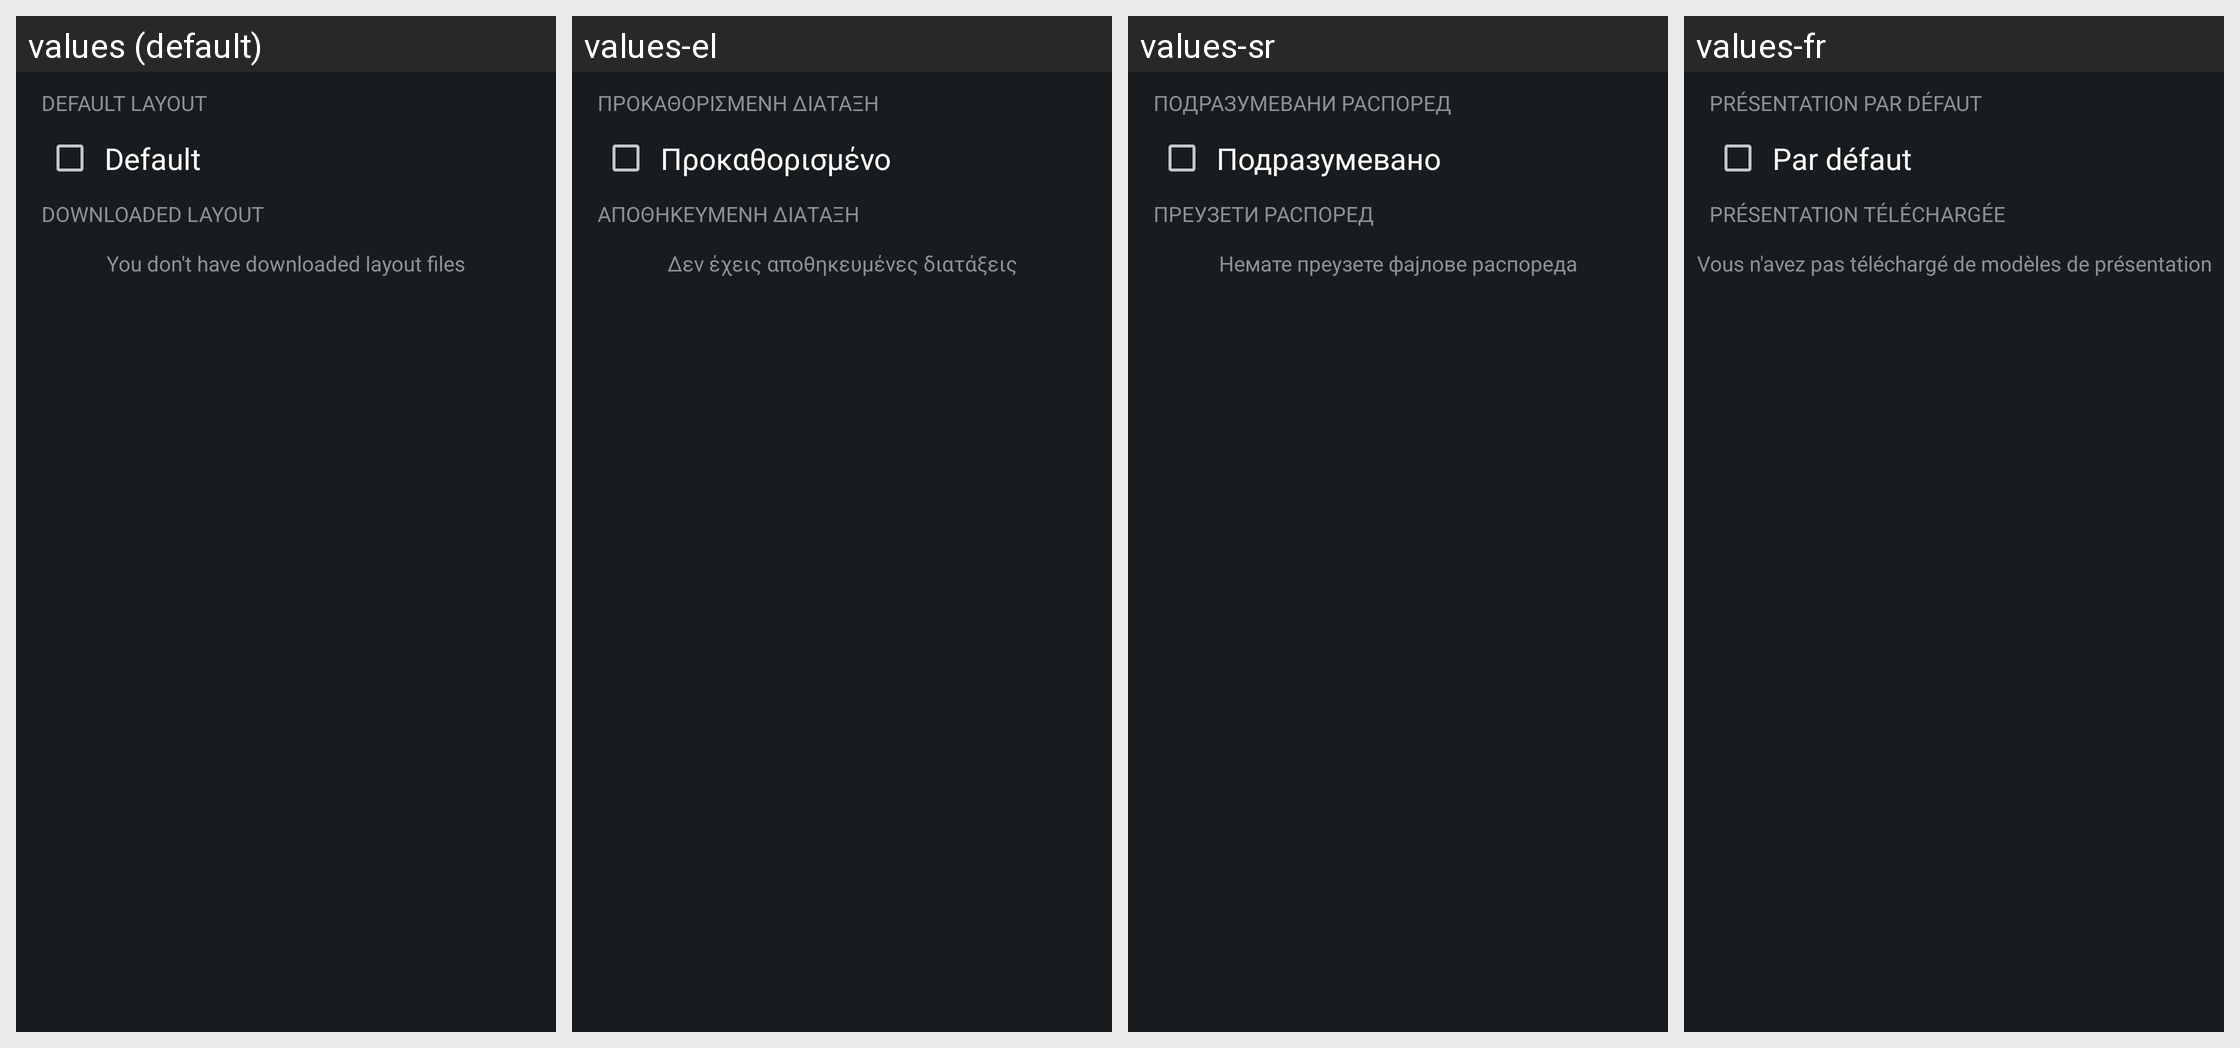

For this localized Android screen grid, give each drawn string resource with its value in every locale shown.
Android screen res/layout/buttons_presets.xml rendered under 4 locales, left to right: values (default), values-el, values-sr, values-fr. Device: Nexus 5 (rendered at 1080×1920; each locale shown at half size, 540×960, under a caption strip naming it); theme HighContrast.
Other locales in the repository, not shown: values-ar, values-be, values-bg-rBG, values-bn, values-ca, values-cs-rCZ, values-da, values-de, values-es, values-et, values-eu, values-fa, values-fa-rIR, values-fi, values-fr-rFR, values-gl, values-he, values-hr, values-hu, values-hy, values-id, values-it, values-iw, values-ja, values-kn, values-ko, values-lt, values-lv, values-my, values-nb, values-nl, values-nn, values-pa, values-pl, values-pt, values-pt-rBR, values-pt-rPT, values-ru, values-sk, values-sl, values-sq, values-sv, values-ta, values-th, values-tr, values-tr-rTR, values-uk, values-vi, values-zh-rCN, values-zh-rTW.
Strings drawn on this screen, with the default value and each locale's value (text and hints the layout hard-codes, and strings that could not be matched under every locale, appear in the picture but are not listed):

prefs_ui_buttons_layout_default_section
  values: DEFAULT LAYOUT
  values-el: ΠΡΟΚΑΘΟΡΙΣΜΕΝΗ ΔΙΑΤΑΞΗ
  values-sr: ПОДРАЗУМЕВАНИ РАСПОРЕД
  values-fr: PRÉSENTATION PAR DÉFAUT

prefs_ui_buttons_layout_defaut
  values: Default
  values-el: Προκαθορισμένο
  values-sr: Подразумевано
  values-fr: Par défaut

prefs_ui_buttons_layout_downloaded_section
  values: DOWNLOADED LAYOUT
  values-el: ΑΠΟΘΗΚΕΥΜΕΝΗ ΔΙΑΤΑΞΗ
  values-sr: ПРЕУЗЕТИ РАСПОРЕД
  values-fr: PRÉSENTATION TÉLÉCHARGÉE

prefs_ui_buttons_layout_empty_section
  values: You don't have downloaded layout files
  values-el: Δεν έχεις αποθηκευμένες διατάξεις
  values-sr: Немате преузете фајлове распореда
  values-fr: Vous n'avez pas téléchargé de modèles de présentation
